Run: headless pygame with SDL's dummy video driver; simulated clock (each Clock.tick advances the game by its frame time, no real sleeping); random seed 0; keys injected as events and as key.get_pressed() state; no mouse input.
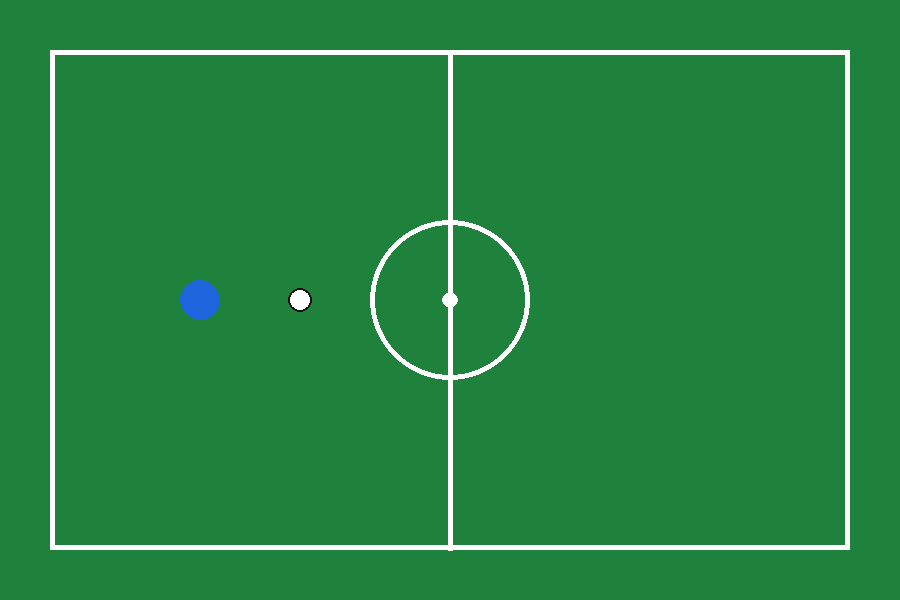
Frame 1 of 4 · flips 1–60 · no input
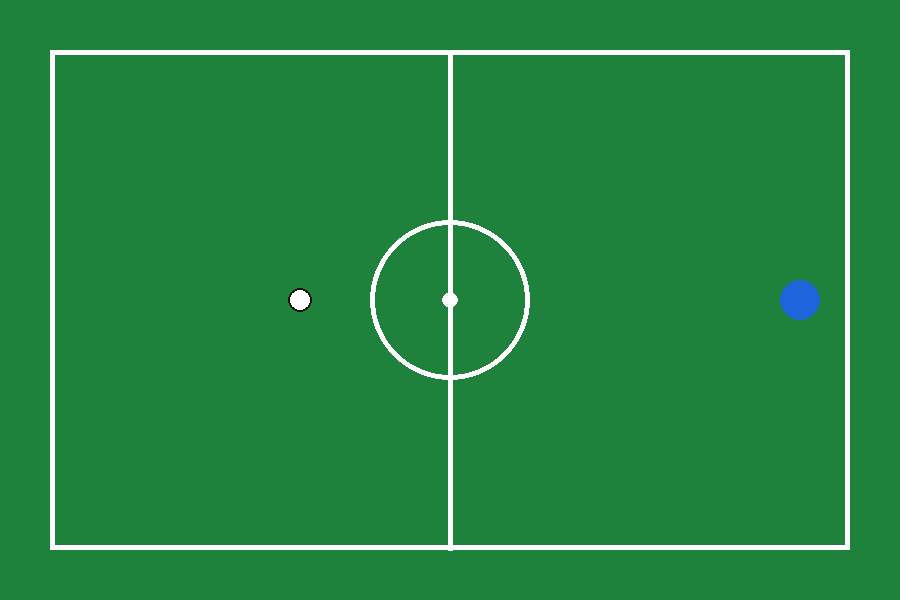
Frame 2 of 4 · flips 61–180 · tapped SPACE, RETURN · held RIGHT (→), D
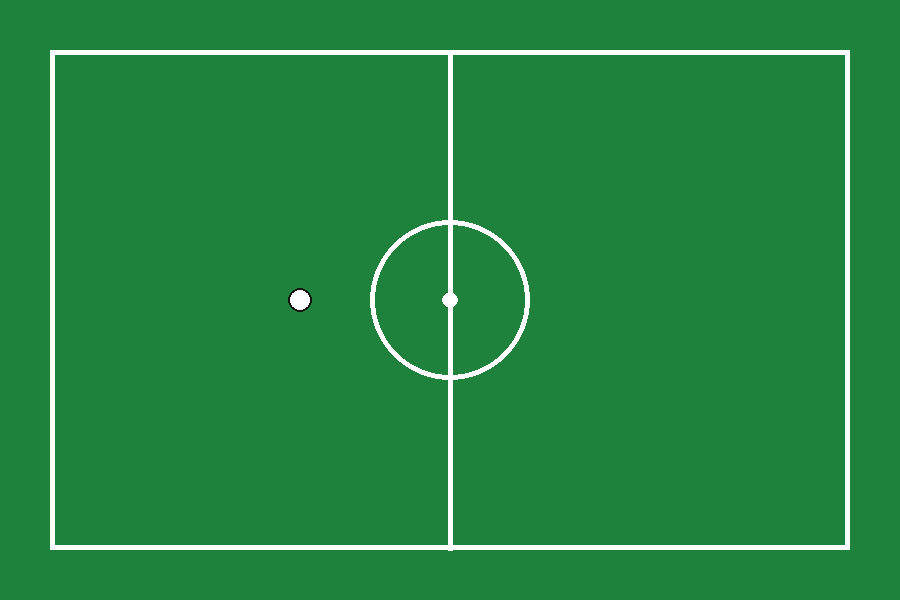
Frame 3 of 4 · flips 181–300 · held DOWN (↓), S
Frame 4 of 4 · flips 301–420 · held LEFT (←), A, UP (↑), W · screen same as frame 1, image omitted

The pygame program that drew these frames:

import pygame
import sys

# =========================
# INITIALISATION
# =========================

pygame.init()

LARGEUR = 900
HAUTEUR = 600

ecran = pygame.display.set_mode((LARGEUR, HAUTEUR))
pygame.display.set_caption("BN-Football")

horloge = pygame.time.Clock()

# =========================
# COULEURS
# =========================

VERT = (30, 130, 60)
BLANC = (255, 255, 255)
BLEU = (30, 100, 220)
NOIR = (20, 20, 20)

# =========================
# JOUEUR
# =========================

joueur_x = 200
joueur_y = 300

vitesse = 5

# =========================
# BALLON
# =========================

ballon_x = 300
ballon_y = 300

# =========================
# BOUCLE DU JEU
# =========================

jeu = True

while jeu:

    # --- ÉVÉNEMENTS ---
    for evenement in pygame.event.get():

        if evenement.type == pygame.QUIT:
            jeu = False

    # --- TOUCHES ---
    touches = pygame.key.get_pressed()

    if touches[pygame.K_UP]:
        joueur_y -= vitesse

    if touches[pygame.K_DOWN]:
        joueur_y += vitesse

    if touches[pygame.K_LEFT]:
        joueur_x -= vitesse

    if touches[pygame.K_RIGHT]:
        joueur_x += vitesse

    # --- TERRAIN ---
    ecran.fill(VERT)

    pygame.draw.rect(
        ecran,
        BLANC,
        (50, 50, 800, 500),
        5
    )

    # Ligne centrale
    pygame.draw.line(
        ecran,
        BLANC,
        (450, 50),
        (450, 550),
        5
    )

    # Cercle central
    pygame.draw.circle(
        ecran,
        BLANC,
        (450, 300),
        80,
        5
    )

    # Point central
    pygame.draw.circle(
        ecran,
        BLANC,
        (450, 300),
        8
    )

    # --- JOUEUR ---
    pygame.draw.circle(
        ecran,
        BLEU,
        (joueur_x, joueur_y),
        20
    )

    # --- BALLON ---
    pygame.draw.circle(
        ecran,
        BLANC,
        (ballon_x, ballon_y),
        12
    )

    pygame.draw.circle(
        ecran,
        NOIR,
        (ballon_x, ballon_y),
        12,
        2
    )

    # --- AFFICHAGE ---
    pygame.display.flip()

    horloge.tick(60)

# =========================
# FIN
# =========================

pygame.quit()
sys.exit()
